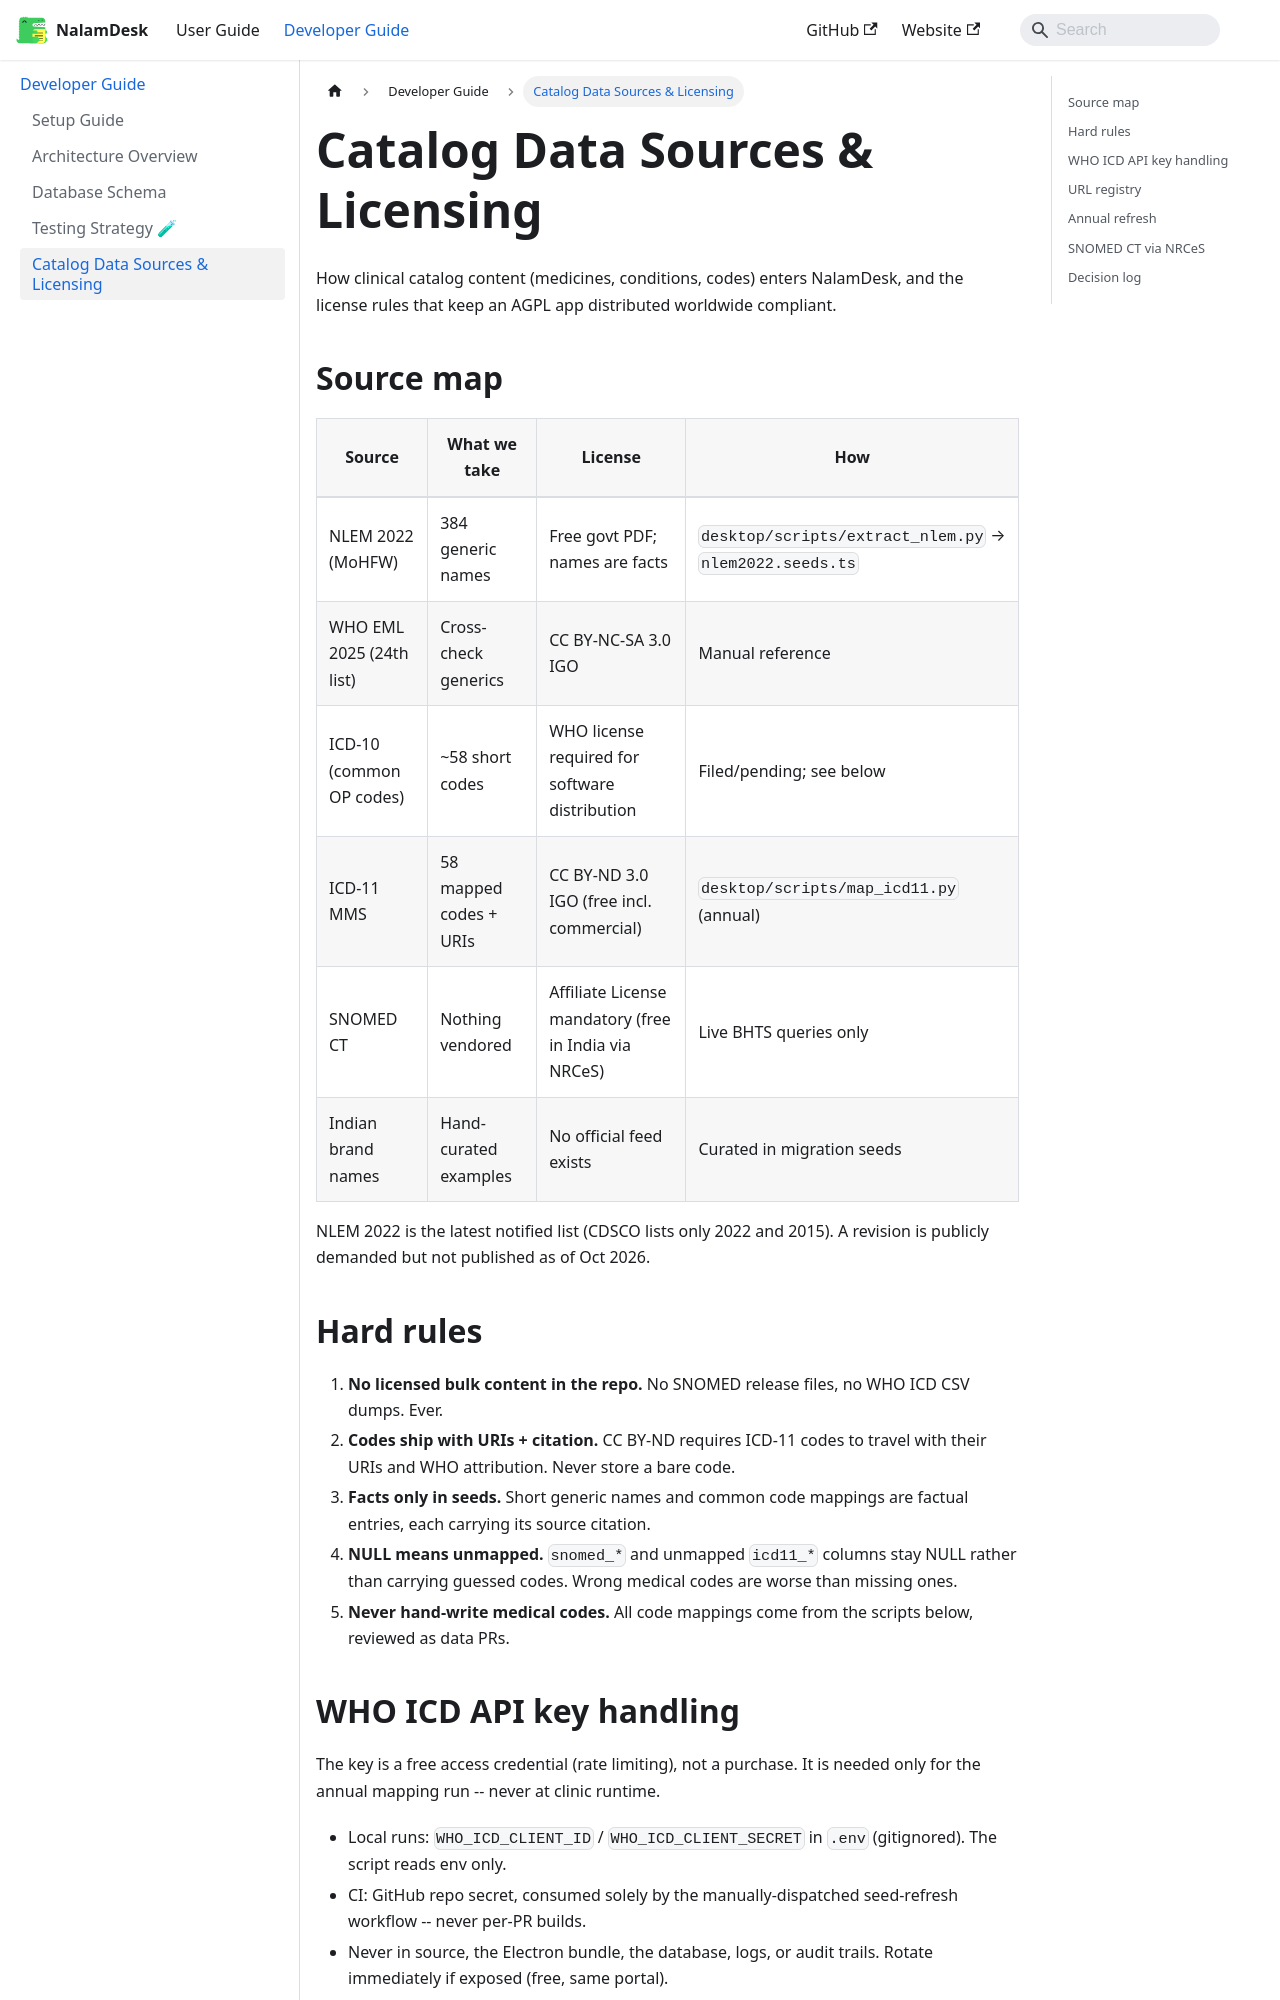

repository: nalamdesk/nalamdesk · page: docs/developer-guide/data-sources-licensing/index.html · generator: docusaurus

# Catalog Data Sources & Licensing

How clinical catalog content (medicines, conditions, codes) enters NalamDesk,
and the license rules that keep an AGPL app distributed worldwide compliant.

## Source map

| Source | What we take | License | How |
|---|---|---|---|
| NLEM 2022 (MoHFW) | 384 generic names | Free govt PDF; names are facts | `desktop/scripts/extract_nlem.py` → `nlem2022.seeds.ts` |
| WHO EML 2025 (24th list) | Cross-check generics | CC BY-NC-SA 3.0 IGO | Manual reference |
| ICD-10 (common OP codes) | ~58 short codes | WHO license required for software distribution | Filed/pending; see below |
| ICD-11 MMS | 58 mapped codes + URIs | CC BY-ND 3.0 IGO (free incl. commercial) | `desktop/scripts/map_icd11.py` (annual) |
| SNOMED CT | Nothing vendored | Affiliate License mandatory (free in India via NRCeS) | Live BHTS queries only |
| Indian brand names | Hand-curated examples | No official feed exists | Curated in migration seeds |

NLEM 2022 is the latest notified list (CDSCO lists only 2022 and 2015).
A revision is publicly demanded but not published as of Oct 2026.

## Hard rules

1. **No licensed bulk content in the repo.** No SNOMED release files,
   no WHO ICD CSV dumps. Ever.
2. **Codes ship with URIs + citation.** CC BY-ND requires ICD-11 codes to
   travel with their URIs and WHO attribution. Never store a bare code.
3. **Facts only in seeds.** Short generic names and common code mappings
   are factual entries, each carrying its source citation.
4. **NULL means unmapped.** `snomed_*` and unmapped `icd11_*` columns stay
   NULL rather than carrying guessed codes. Wrong medical codes are worse
   than missing ones.
5. **Never hand-write medical codes.** All code mappings come from the
   scripts below, reviewed as data PRs.

## WHO ICD API key handling

The key is a free access credential (rate limiting), not a purchase. It is
needed only for the annual mapping run -- never at clinic runtime.

- Local runs: `WHO_ICD_CLIENT_ID` / `WHO_ICD_CLIENT_SECRET` in `.env`
  (gitignored). The script reads env only.
- CI: GitHub repo secret, consumed solely by the manually-dispatched
  seed-refresh workflow -- never per-PR builds.
- Never in source, the Electron bundle, the database, logs, or audit
  trails. Rotate immediately if exposed (free, same portal).

Get a key: register at `https://icd.who.int/icdapi` (free, ~2 minutes).
